Run: headless pygame with SDL's dummy video driver; simulated clock (each Clock.tick advances the game by its frame time, no real sleeping); random seed 0; keys injected as events and as key.get_pressed() state; no mouse input.
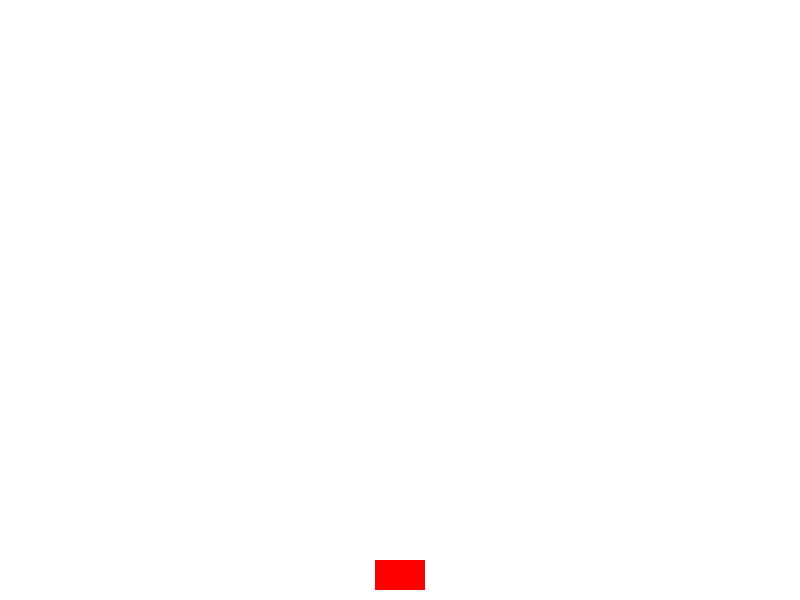
Frame 1 of 4 · flips 1–60 · no input
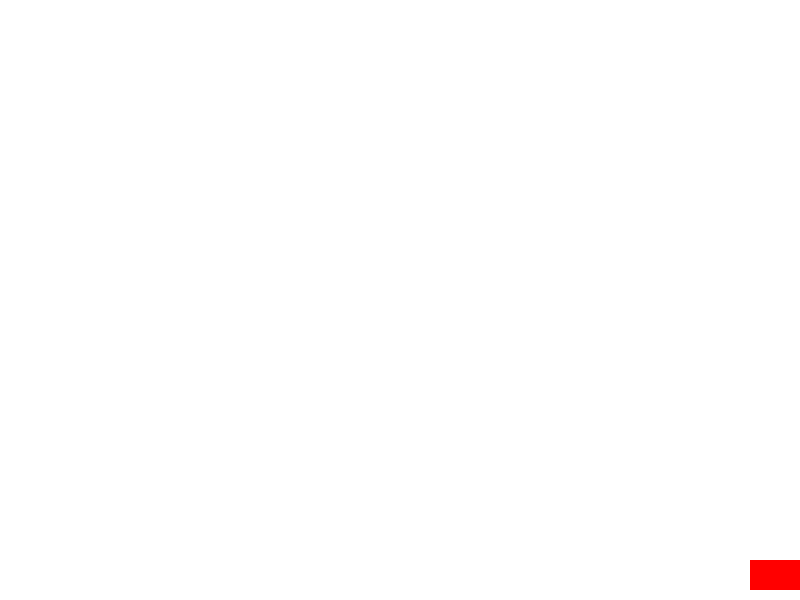
Frame 2 of 4 · flips 61–180 · tapped SPACE, RETURN · held RIGHT (→), D
Frame 3 of 4 · flips 181–300 · held DOWN (↓), S · screen unchanged from frame 2, image omitted
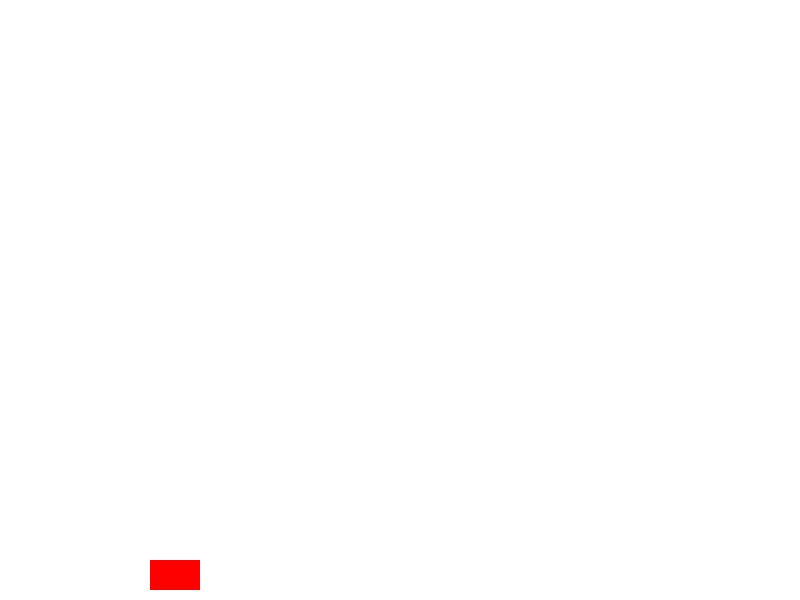
Frame 4 of 4 · flips 301–420 · held LEFT (←), A, UP (↑), W

The pygame program that drew these frames:

import pygame
import sys

# راه اندازی pygame
pygame.init()

# تنظیمات صفحه
width, height = 800, 600
screen = pygame.display.set_mode((width, height))
pygame.display.set_caption("ماشین در حال حرکت")

# رنگ‌ها
WHITE = (255, 255, 255)
RED = (255, 0, 0)

# تنظیمات ماشین
car_width = 50
car_height = 30
car_x = width // 2 - car_width // 2
car_y = height - car_height - 10
car_speed = 5

# حلقه اصلی بازی
clock = pygame.time.Clock()

while True:
    screen.fill(WHITE)
    
    # رویدادها
    for event in pygame.event.get():
        if event.type == pygame.QUIT:
            pygame.quit()
            sys.exit()
    
    # حرکت ماشین
    keys = pygame.key.get_pressed()
    if keys[pygame.K_LEFT]:
        car_x -= car_speed
    if keys[pygame.K_RIGHT]:
        car_x += car_speed
    
    # محدود کردن حرکت ماشین در صفحه
    if car_x < 0:
        car_x = 0
    elif car_x > width - car_width:
        car_x = width - car_width
    
    # رسم ماشین
    pygame.draw.rect(screen, RED, (car_x, car_y, car_width, car_height))
    
    # بروزرسانی صفحه
    pygame.display.update()
    
    # تنظیم فریم ریت
    clock.tick(60)
